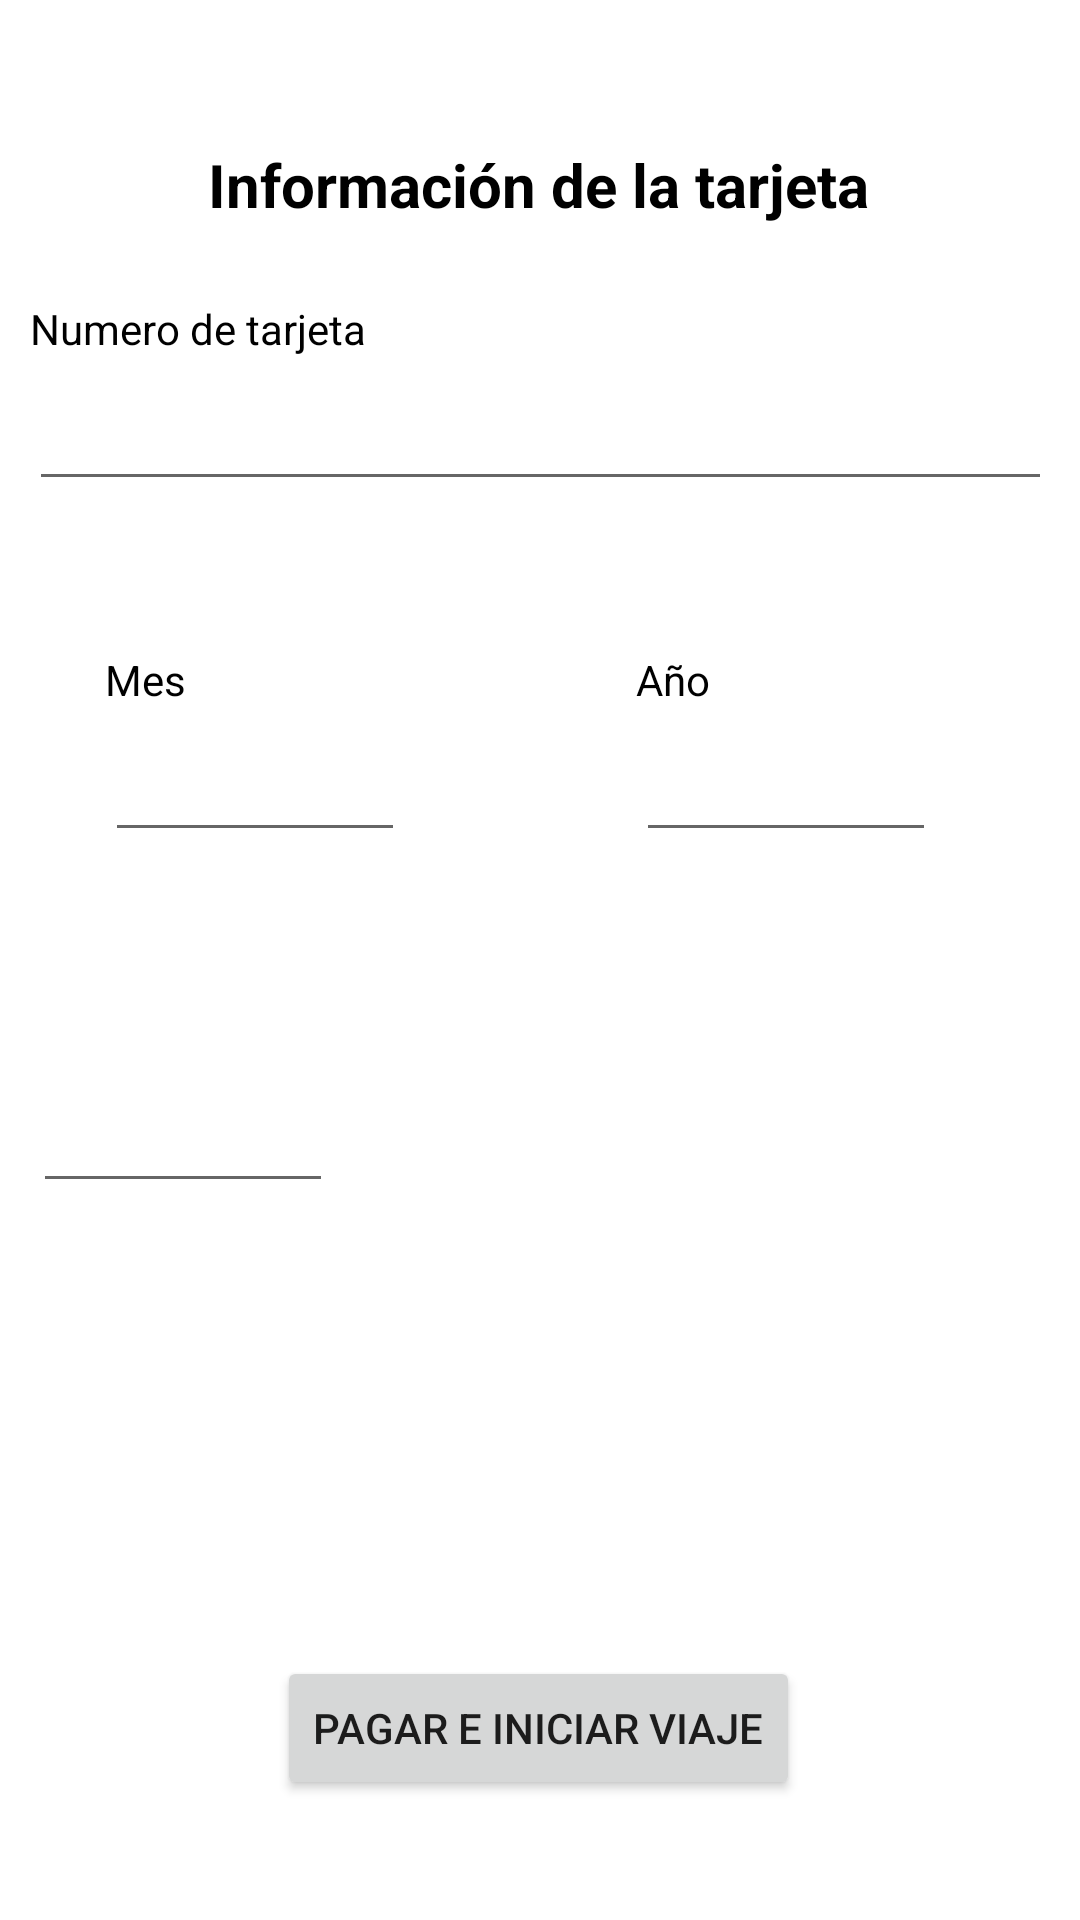

Layout XML and referenced resources for this Android screen:
<!-- AndroidManifest.xml: application theme Theme.MyTSSApp -->
<!-- res/layout/activity_checkout.xml -->
<?xml version="1.0" encoding="utf-8"?>
<androidx.constraintlayout.widget.ConstraintLayout xmlns:android="http://schemas.android.com/apk/res/android"
    xmlns:app="http://schemas.android.com/apk/res-auto"
    xmlns:tools="http://schemas.android.com/tools"
    android:layout_width="match_parent"
    android:layout_height="match_parent"
    tools:context=".CheckoutActivity">

    <TextView
        android:id="@+id/textView9"
        android:layout_width="wrap_content"
        android:layout_height="wrap_content"
        android:layout_marginStart="96dp"
        android:layout_marginTop="48dp"
        android:layout_marginEnd="97dp"
        android:text="Información de la tarjeta"
        android:textColor="#000000"
        android:textSize="20sp"
        android:textStyle="bold"
        app:layout_constraintEnd_toEndOf="parent"
        app:layout_constraintStart_toStartOf="parent"
        app:layout_constraintTop_toTopOf="parent" />

    <TextView
        android:id="@+id/textView10"
        android:layout_width="wrap_content"
        android:layout_height="wrap_content"
        android:layout_marginStart="35dp"
        android:layout_marginTop="100dp"
        android:layout_marginEnd="263dp"
        android:text="Numero de tarjeta"
        android:textColor="#000000"
        app:layout_constraintEnd_toEndOf="parent"
        app:layout_constraintStart_toStartOf="parent"
        app:layout_constraintTop_toTopOf="parent" />

    <EditText
        android:id="@+id/input_card_number"
        android:layout_width="341dp"
        android:layout_height="48dp"
        android:layout_marginStart="35dp"
        android:layout_marginEnd="35dp"
        android:ems="10"
        android:inputType="number"
        app:layout_constraintEnd_toEndOf="parent"
        app:layout_constraintStart_toStartOf="parent"
        app:layout_constraintTop_toBottomOf="@+id/textView10" />

    <EditText
        android:id="@+id/input_card_expiration_month"
        android:layout_width="100dp"
        android:layout_height="48dp"
        android:layout_marginStart="35dp"
        android:ems="10"
        android:inputType="number"
        app:layout_constraintStart_toStartOf="parent"
        app:layout_constraintTop_toBottomOf="@+id/textView12" />

    <TextView
        android:id="@+id/textView12"
        android:layout_width="wrap_content"
        android:layout_height="wrap_content"
        android:layout_marginStart="35dp"
        android:layout_marginTop="50dp"
        android:text="Mes"
        android:textColor="#000000"
        app:layout_constraintStart_toStartOf="parent"
        app:layout_constraintTop_toBottomOf="@+id/number_error" />

    <TextView
        android:id="@+id/textView13"
        android:layout_width="wrap_content"
        android:layout_height="wrap_content"
        android:layout_marginStart="150dp"
        android:text="Año"
        android:textColor="#000000"
        app:layout_constraintStart_toEndOf="@+id/textView12"
        app:layout_constraintTop_toTopOf="@+id/textView12" />

    <EditText
        android:id="@+id/input_card_expiration_year"
        android:layout_width="100dp"
        android:layout_height="48dp"
        android:ems="10"
        android:inputType="number"
        app:layout_constraintStart_toStartOf="@+id/textView13"
        app:layout_constraintTop_toBottomOf="@+id/textView13" />

    <TextView
        android:id="@+id/textView14"
        android:layout_width="wrap_content"
        android:layout_height="wrap_content"
        android:layout_marginStart="35dp"
        android:layout_marginTop="50dp"
        android:layout_marginEnd="345dp"
        android:text="CVC"
        android:textColor="#000000"
        app:layout_constraintEnd_toEndOf="parent"
        app:layout_constraintStart_toStartOf="parent"
        app:layout_constraintTop_toBottomOf="@+id/input_card_expiration_month" />

    <EditText
        android:id="@+id/input_card_cvc"
        android:layout_width="100dp"
        android:layout_height="48dp"
        android:layout_marginStart="35dp"
        android:layout_marginEnd="273dp"
        android:ems="10"
        android:inputType="number"
        app:layout_constraintEnd_toEndOf="parent"
        app:layout_constraintStart_toStartOf="parent"
        app:layout_constraintTop_toBottomOf="@+id/textView14" />

    <Button
        android:id="@+id/btn_pay_and_start"
        android:layout_width="wrap_content"
        android:layout_height="wrap_content"
        android:layout_marginStart="100dp"
        android:layout_marginEnd="101dp"
        android:layout_marginBottom="40dp"
        android:text="Pagar e iniciar viaje"
        app:layout_constraintBottom_toBottomOf="parent"
        app:layout_constraintEnd_toEndOf="parent"
        app:layout_constraintStart_toStartOf="parent" />

    <TextView
        android:id="@+id/number_error"
        android:layout_width="wrap_content"
        android:layout_height="wrap_content"
        android:layout_marginStart="35dp"
        android:text="Numero de tarjeta no valida"
        android:textColor="#F44336"
        app:layout_constraintStart_toStartOf="parent"
        app:layout_constraintTop_toBottomOf="@+id/input_card_number"
        android:visibility="gone"/>

    <TextView
        android:id="@+id/month_error"
        android:layout_width="wrap_content"
        android:layout_height="wrap_content"
        android:layout_marginStart="35dp"
        android:text="Mes no valido"
        android:textColor="#F44336"
        app:layout_constraintStart_toStartOf="parent"
        app:layout_constraintTop_toBottomOf="@+id/input_card_expiration_month"
        android:visibility="gone"/>

    <TextView
        android:id="@+id/year_error"
        android:layout_width="wrap_content"
        android:layout_height="wrap_content"
        android:text="Año no valido"
        android:textColor="#F44336"
        app:layout_constraintStart_toStartOf="@+id/input_card_expiration_year"
        app:layout_constraintTop_toBottomOf="@+id/input_card_expiration_year"
        android:visibility="gone"/>

    <TextView
        android:id="@+id/cvc_error"
        android:layout_width="wrap_content"
        android:layout_height="wrap_content"
        android:layout_marginStart="37dp"
        android:text="CVC no valido"
        android:textColor="#F44336"
        app:layout_constraintStart_toStartOf="parent"
        app:layout_constraintTop_toBottomOf="@+id/input_card_cvc"
        android:visibility="gone"/>

</androidx.constraintlayout.widget.ConstraintLayout>
<!-- resources referenced by this layout -->
<resources>
  <style name="Theme.MyTSSApp" parent="Theme.MaterialComponents.DayNight.DarkActionBar">
          
          <item name="colorPrimary">@color/purple_500</item>
          <item name="colorPrimaryVariant">@color/purple_700</item>
          <item name="colorOnPrimary">@color/white</item>
          
          <item name="colorSecondary">@color/teal_200</item>
          <item name="colorSecondaryVariant">@color/teal_700</item>
          <item name="colorOnSecondary">@color/black</item>
          
          <item name="android:statusBarColor">?attr/colorPrimaryVariant</item>
          
      </style>
  <color name="purple_500">#00A843</color>
  <color name="purple_700">#FF3700B3</color>
  <color name="white">#FFFFFFFF</color>
  <color name="teal_200">#FF03DAC5</color>
  <color name="teal_700">#FF018786</color>
  <color name="black">#FF000000</color>
</resources>
